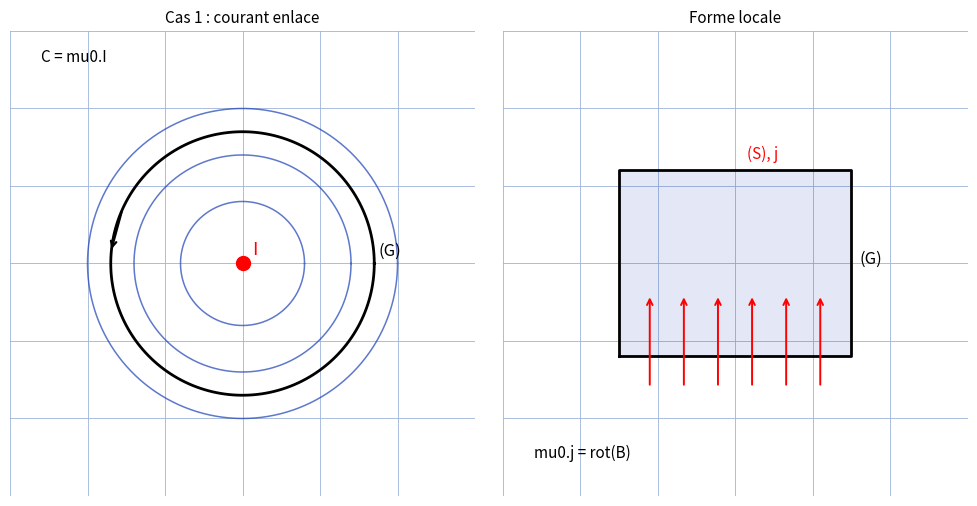

Generate this figure with matplotlib:
"""OBSOLETE — ne plus executer : remplace par reproduce_theoreme-ampere_2.py
(3 panneaux : Cas 1 + Cas 2 haricot + forme locale). Ce script _1.py ne dessine
que 2 panneaux et ecraserait assets/ampere-contours.png en regressant la figure.
Conserve pour historique uniquement.

Reproduit le fond de theoreme-ampere : fil I, cercles de B et contour (Gamma).

Manuscrit : Cas 1 (contour enlace -> C = mu0.I), Cas 2 (compensation 2 a 2 -> C = 0),
forme locale mu0.j = rot(B).
Style impose : grille #9db3d8, tick_params sans etiquettes, jamais axis("off").

Sortie : raw/physique/theoreme-ampere/assets/ampere-contours.png
Usage : uv run scripts/reproduce_theoreme-ampere_1.py (depuis ~/KpihX-Labs/Explore/lab/)
"""
from pathlib import Path
import matplotlib.pyplot as plt
import numpy as np

OUT = Path.home() / "KpihX-Labs/Explore/sciencurious/raw/physique/theoreme-ampere/assets/ampere-contours.png"
OUT.parent.mkdir(parents=True, exist_ok=True)

fig, (ax1, ax2) = plt.subplots(1, 2, figsize=(10, 5))
for ax in (ax1, ax2):
    ax.set_aspect("equal")
    ax.grid(True, color="#9db3d8", linewidth=0.6)
    ax.set_axisbelow(True)
    ax.tick_params(labelbottom=False, labelleft=False, length=0)
    for s in ax.spines.values():
        s.set_visible(False)

# Cas 1 : fil en O, B orthoradial, contour (Gamma) enlace
th = np.linspace(0, 2 * np.pi, 300)
for r in (0.8, 1.4, 2.0):
    ax1.plot(r * np.cos(th), r * np.sin(th), color="#1a3fb5", linewidth=1.1, alpha=0.7)
ax1.plot([0], [0], "o", color="red", markersize=10)
ax1.text(0.12, 0.12, "I", color="red", fontsize=13)
tg = np.linspace(0, 2 * np.pi, 200)
ax1.plot(1.7 * np.cos(tg), 1.7 * np.sin(tg), color="black", linewidth=2.0)
ax1.annotate("", xy=(-1.7, 0.15), xytext=(-1.55, 0.7),
             arrowprops=dict(arrowstyle="->", color="black", lw=1.6))
ax1.text(1.75, 0.1, "(G)", fontsize=12)
ax1.text(-2.6, 2.6, "C = mu0.I", color="black", fontsize=11)
ax1.set_xlim(-3, 3); ax1.set_ylim(-3, 3)
ax1.set_title("Cas 1 : courant enlace", fontsize=11)

# Forme locale : surface (S) traverse par j, bordee par (Gamma)
sx = np.array([-1.5, 1.5, 1.5, -1.5, -1.5]); sy = np.array([-1.2, -1.2, 1.2, 1.2, -1.2])
ax2.fill(sx, sy, color="#1a3fb5", alpha=0.12)
ax2.plot(sx, sy, color="black", linewidth=2.0)
for xx in np.linspace(-1.1, 1.1, 6):
    ax2.annotate("", xy=(xx, -0.4), xytext=(xx, -1.6),
                 arrowprops=dict(arrowstyle="->", color="red", lw=1.4))
ax2.text(0.15, 1.35, "(S), j", color="red", fontsize=11)
ax2.text(1.6, 0.0, "(G)", fontsize=12)
ax2.text(-2.6, -2.5, "mu0.j = rot(B)", color="black", fontsize=11)
ax2.set_xlim(-3, 3); ax2.set_ylim(-3, 3)
ax2.set_title("Forme locale", fontsize=11)

fig.tight_layout()
fig.savefig(OUT, dpi=150)
print(f"OK -> {OUT} ({OUT.stat().st_size} o)")
